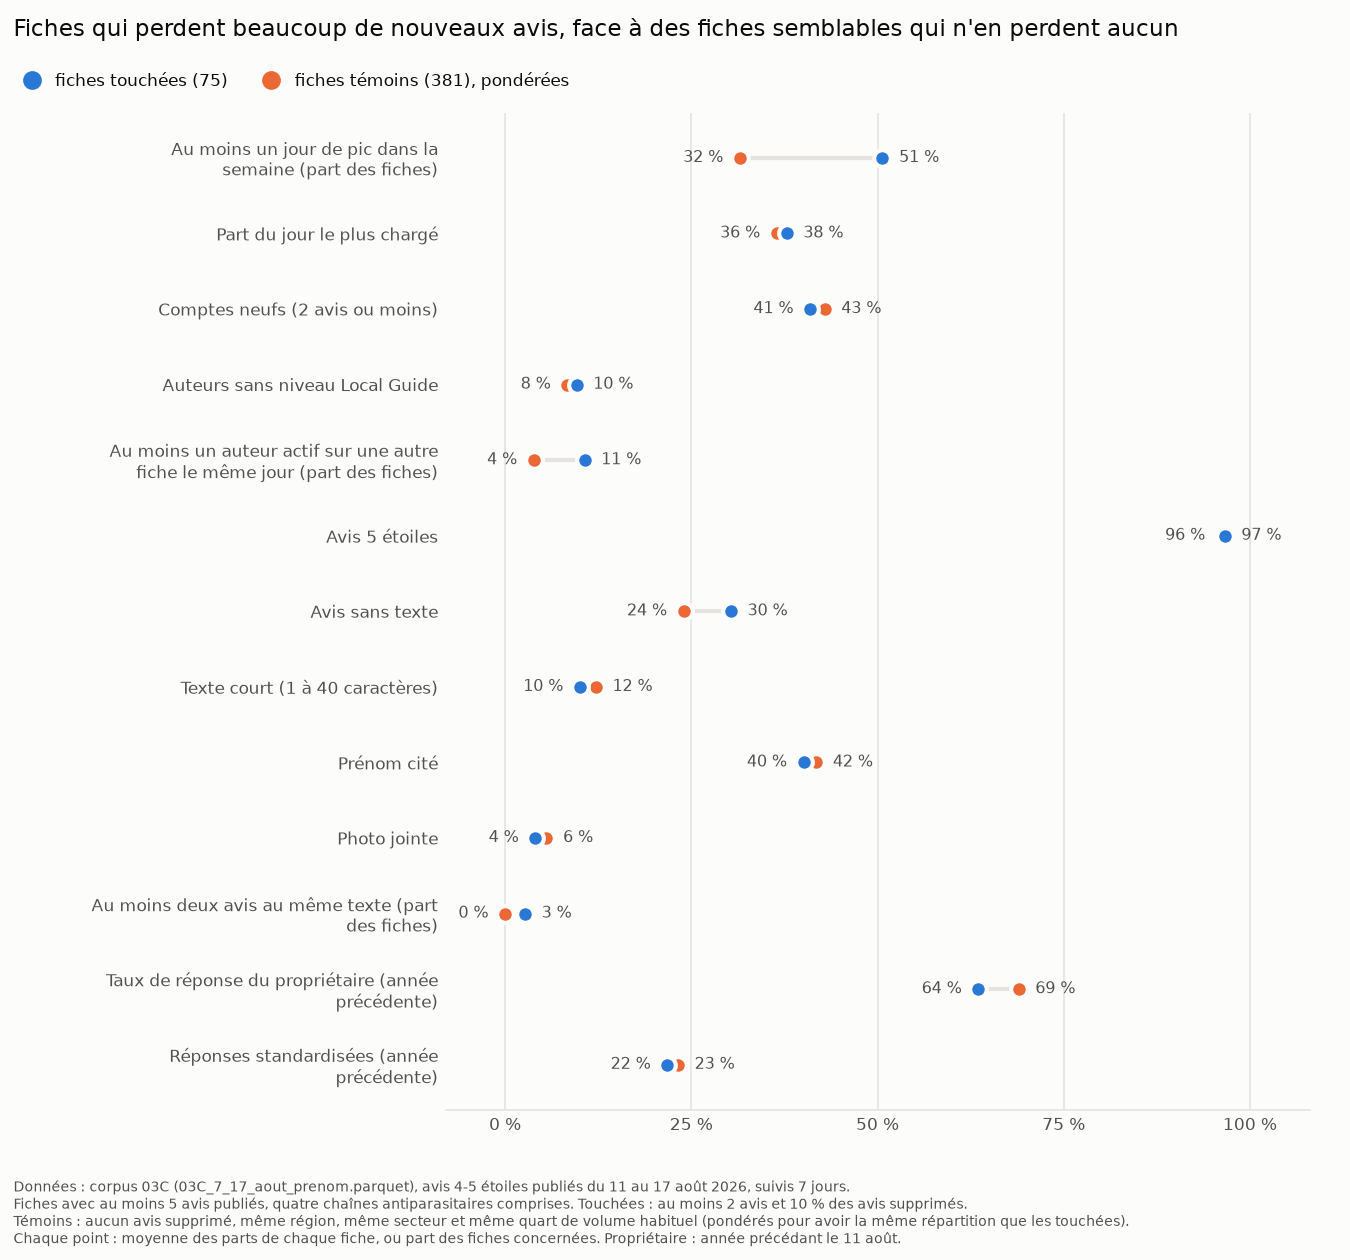

Values plotted in this chart, from the file beside it:
indicateur, libelle, famille, touchees, statistique, fiches_touchees, temoins, fiches_temoins
volume_semaine, Volume habituel (avis par semaine), Volume et sollicitation, 6.847, médiane, 75, 6.501, 381
intensite, Intensité de la semaine (× le rythme hab…, Volume et sollicitation, 1.715, médiane, 75, 1.461, 381
delai_reponse_j, Délai médian de réponse (jours), Propriétaire, 1.0, médiane, 63, 0.5, 333
au_moins_un_pic, Au moins un jour de pic dans la semaine, Sollicitation, 0.5067, part des fiches, 75, 0.3152, 381
jours_pic, Jours de pic dans la semaine, Sollicitation, 0.8, nombre moyen, 75, 0.456, 381
part_jour_max, Part du jour le plus chargé, Sollicitation, 0.3781, moyenne des fiches, 75, 0.3648, 381
part_comptes_neufs, Comptes neufs (2 avis ou moins), Auteurs, 0.4095, moyenne des fiches, 75, 0.4291, 381
part_sans_niveau, Auteurs sans niveau Local Guide, Auteurs, 0.09604, moyenne des fiches, 75, 0.08363, 381
auteur_ailleurs, Au moins un auteur actif sur une autre f…, Auteurs, 0.1067, part des fiches, 75, 0.0385, 381
part_5_etoiles, Avis 5 étoiles, Contenu, 0.9662, moyenne des fiches, 75, 0.9622, 381
part_sans_texte, Avis sans texte, Contenu, 0.3032, moyenne des fiches, 75, 0.2397, 381
part_texte_court, Texte court (1 à 40 caractères), Contenu, 0.1005, moyenne des fiches, 75, 0.1219, 381
part_prenom, Prénom cité, Contenu, 0.4008, moyenne des fiches, 75, 0.4177, 381
part_photo, Photo jointe, Contenu, 0.04063, moyenne des fiches, 75, 0.05552, 381
texte_double, Au moins deux avis au même texte, Contenu, 0.02667, part des fiches, 75, 0.0, 381
taux_reponse, Taux de réponse du propriétaire (année p…, Propriétaire, 0.6354, moyenne des fiches, 75, 0.6895, 381
part_reponses_standard, Réponses standardisées (année précédente…, Propriétaire, 0.2179, moyenne des fiches, 63, 0.2321, 333
